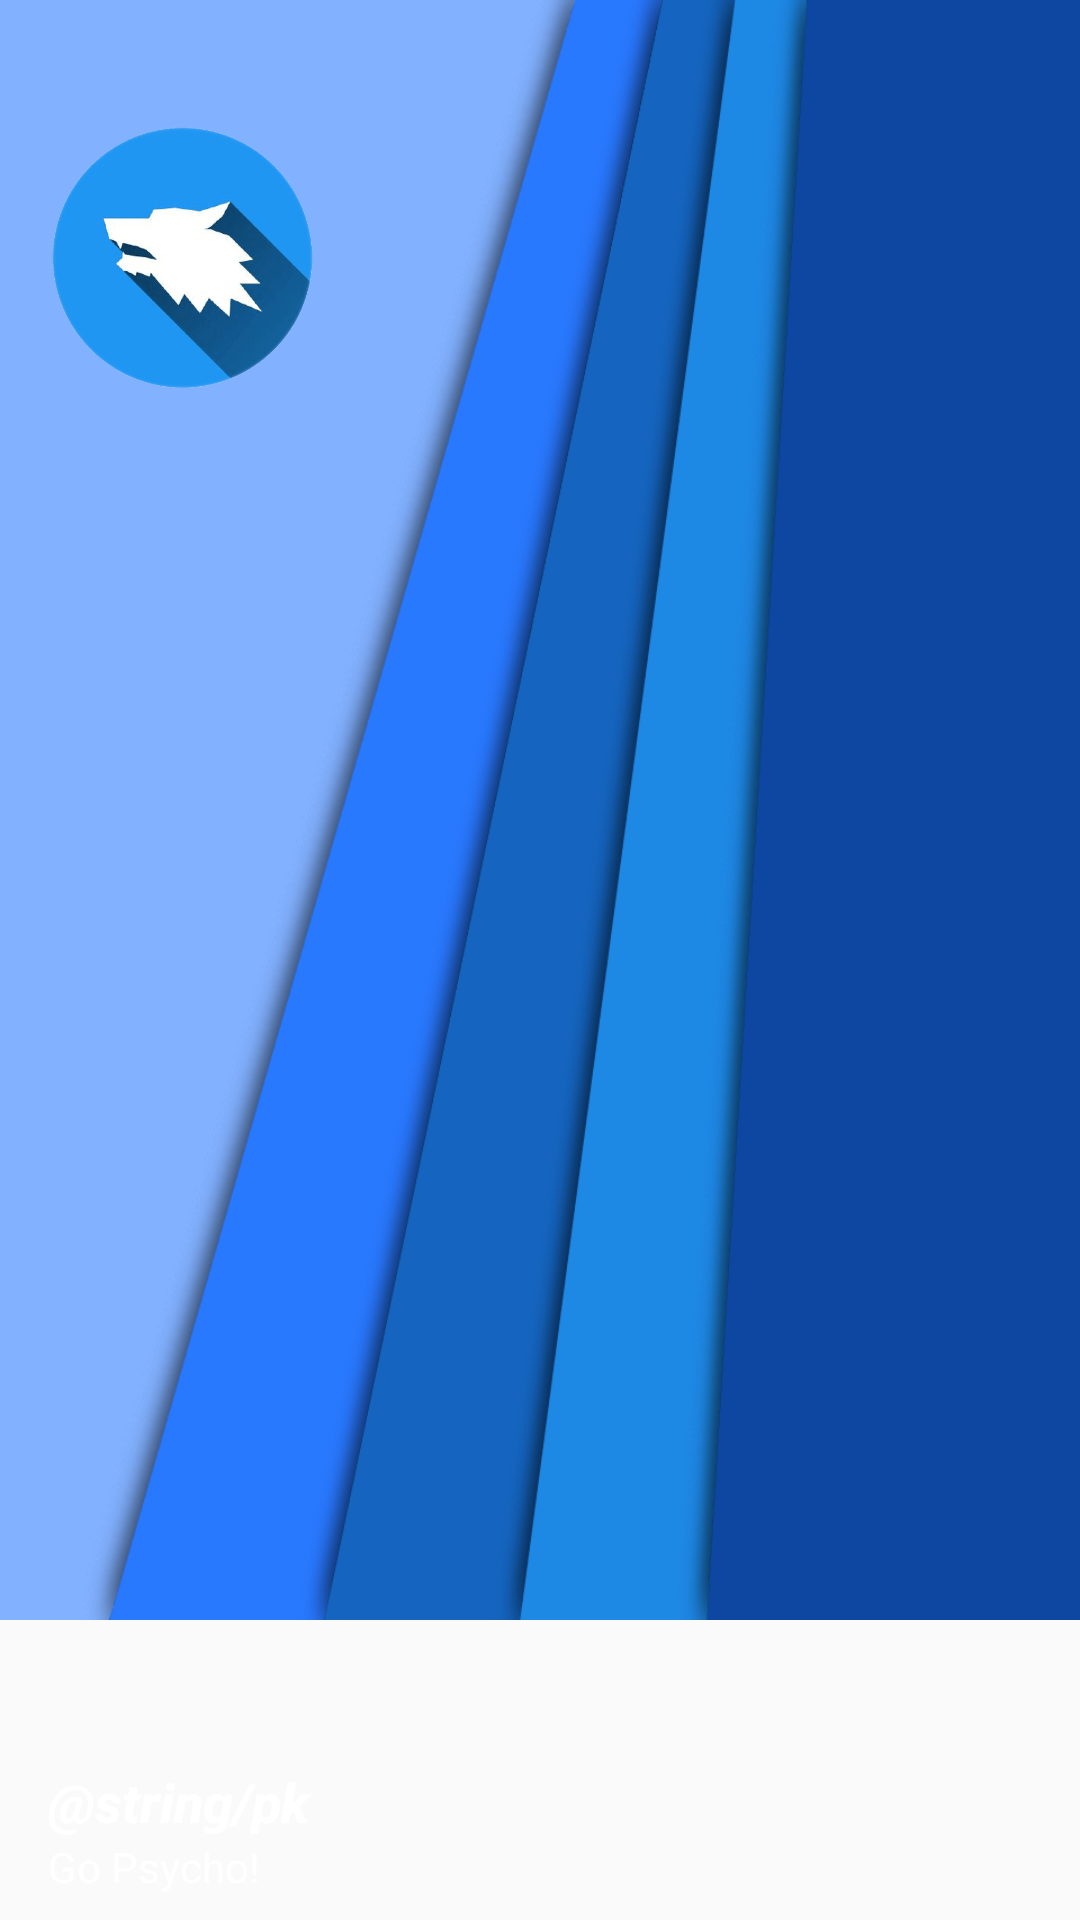

This screen was rendered from an Android layout file. Write that file and the resources it references.
<!-- AndroidManifest.xml: application theme NewAppTheme -->
<!-- res/layout/header.xml -->
<?xml version="1.0" encoding="utf-8"?>
<FrameLayout xmlns:android="http://schemas.android.com/apk/res/android"
    xmlns:tools="http://schemas.android.com/tools"
    android:layout_width="match_parent"
    android:layout_height="192dp"
    android:gravity="bottom"
    android:theme="@style/ThemeOverlay.AppCompat.Dark">

    <ImageView
        android:layout_width="match_parent"
        android:layout_height="wrap_content"
        android:background="@drawable/header"
        android:scaleType="centerCrop"
        tools:ignore="ContentDescription" />

    <ImageView
        android:layout_width="90dp"
        android:layout_height="90dp"
        android:layout_marginStart="16dp"
        android:layout_marginTop="@dimen/ND_Header_Margin"
        android:scaleType="centerCrop"
        android:src="@drawable/logo"
        tools:ignore="ContentDescription" />

    <LinearLayout
        android:layout_width="match_parent"
        android:layout_height="52dp"
        android:layout_gravity="start|bottom"
        android:gravity="center"
        android:orientation="vertical"
        android:paddingBottom="8dp"
        android:paddingLeft="16dp"
        android:paddingRight="16dp">

        <TextView
            android:layout_width="match_parent"
            android:layout_height="wrap_content"
            android:layout_gravity="center"
            android:gravity="center_vertical"
            android:text="@string/pk"
            android:textAppearance="@style/TextAppearance.AppCompat.Body2"
            android:textSize="18sp"
            android:textStyle="bold|italic" />

        <TextView
            android:layout_width="match_parent"
            android:layout_height="wrap_content"
            android:layout_gravity="center"
            android:gravity="center_vertical"
            android:text="@string/email"
            android:textAppearance="@style/TextAppearance.AppCompat.Body1" />

    </LinearLayout>
</FrameLayout>
<!-- resources referenced by this layout -->
<resources>
  <dimen name="ND_Header_Margin">41dp</dimen>
  <!-- drawable header: png bitmap (drawable, 15438 bytes) -->
  <!-- drawable logo: png bitmap (drawable, 35390 bytes) -->
  <string name="email">Go Psycho!</string>
  <style name="NewAppTheme" parent="@style/Theme.AppCompat.Light.NoActionBar">
          <item name="android:colorPrimary">#fafafa</item>
          <item name="android:colorPrimaryDark">#e0e0e0</item>
          <item name="android:colorAccent">#2196f3</item>
          <item name="colorPrimary">#fafafa</item>
          <item name="colorPrimaryDark">#e0e0e0</item>
          <item name="colorAccent">#2196f3</item>
          <item name="android:windowLightStatusBar">true</item>
          <item name="android:statusBarColor">#e0e0e0</item>
          <item name="drawerArrowStyle">@style/DrawerArrowStyleNew</item>
          <item name="android:preferenceStyle">@style/perf_theme</item>
      </style>
  <style name="DrawerArrowStyleNew" parent="@style/Widget.AppCompat.DrawerArrowToggle">
          <item name="spinBars">true</item>
          <item name="color">#FF000000</item>
      </style>
  <style name="perf_theme" parent="@style/PreferenceFragment.Material">
          <item name="colorAccent">@color/Blue</item>
      </style>
  <color name="Blue">#2196f3</color>
</resources>
